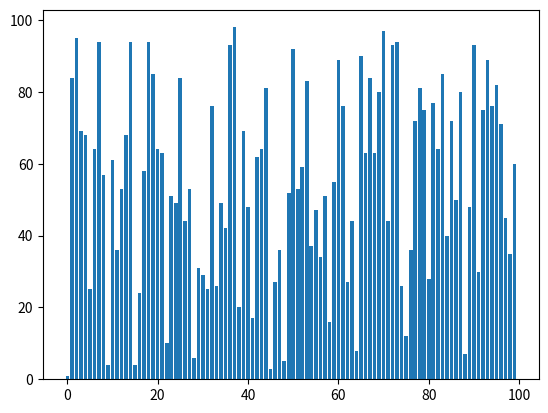
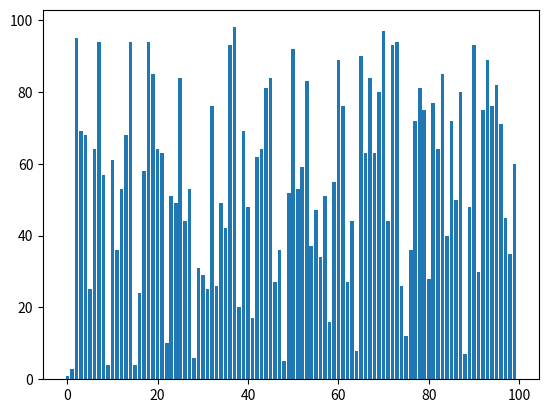
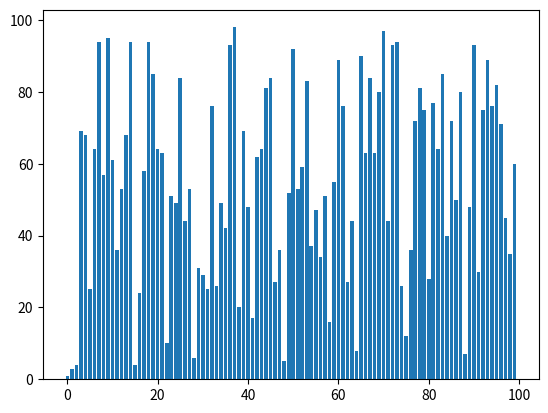
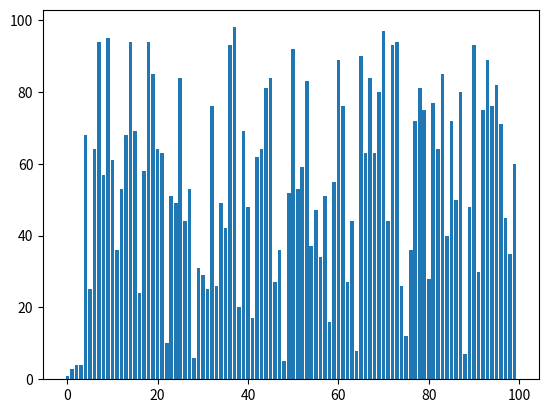
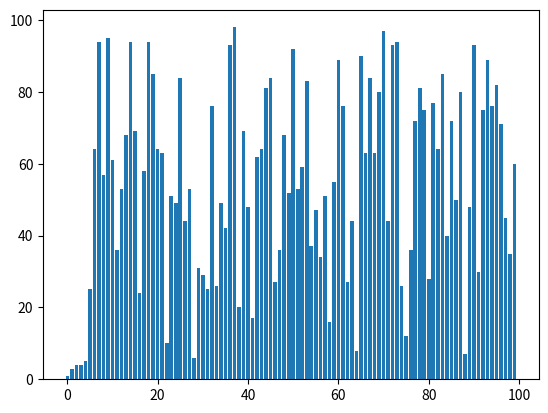
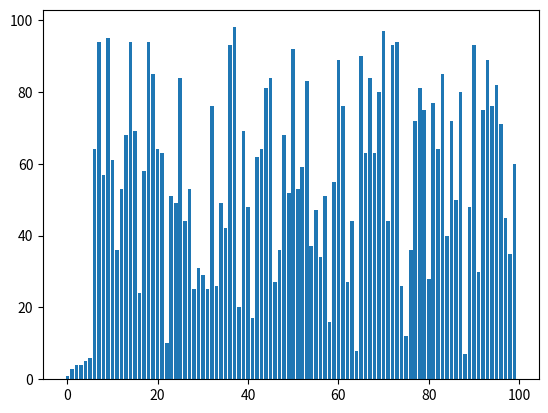
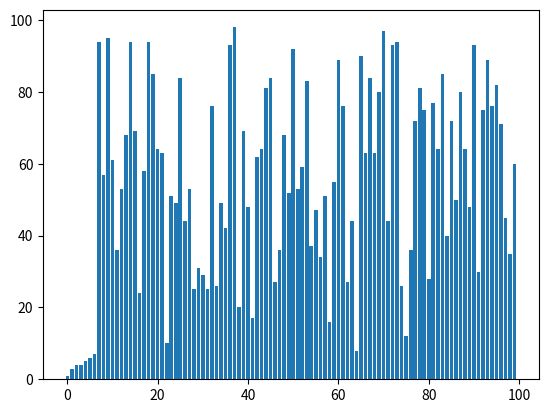
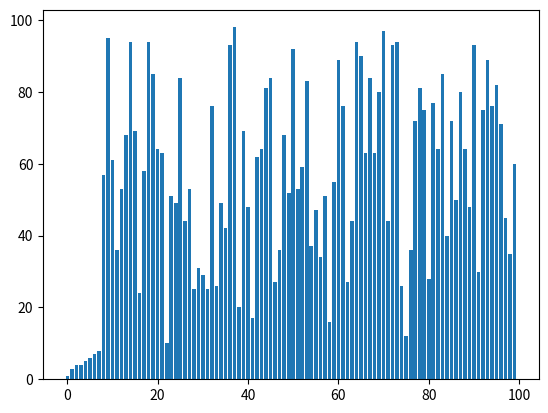
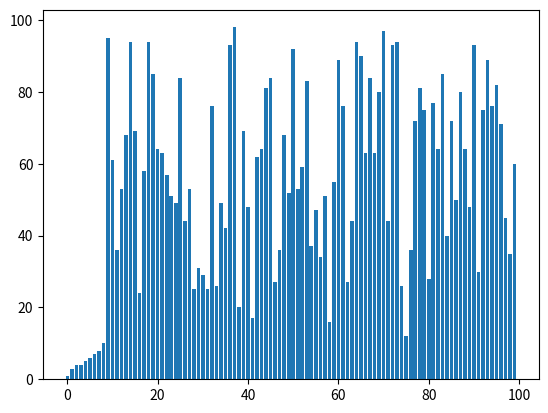
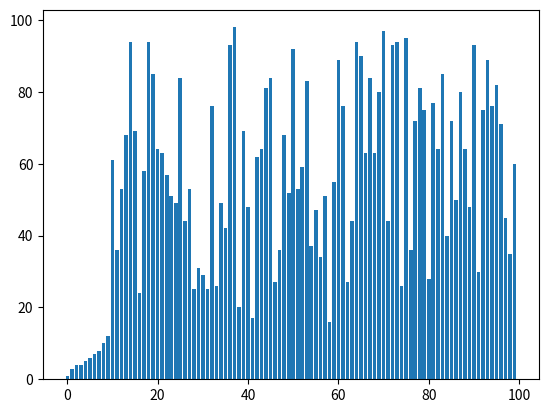
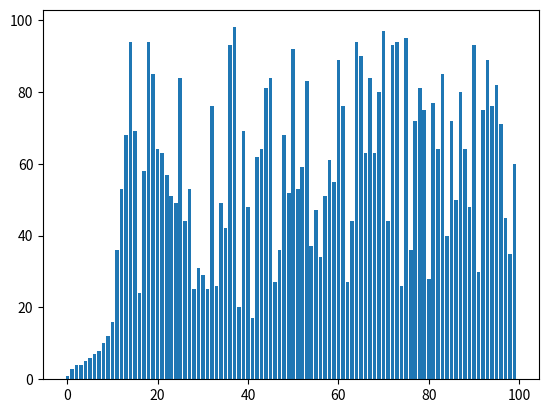
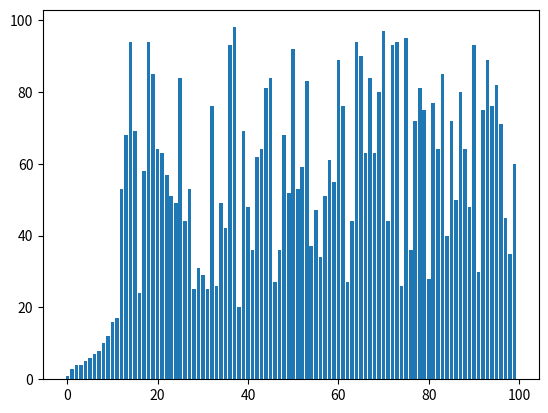
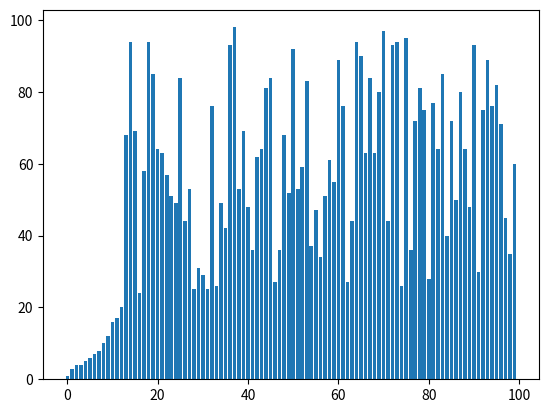
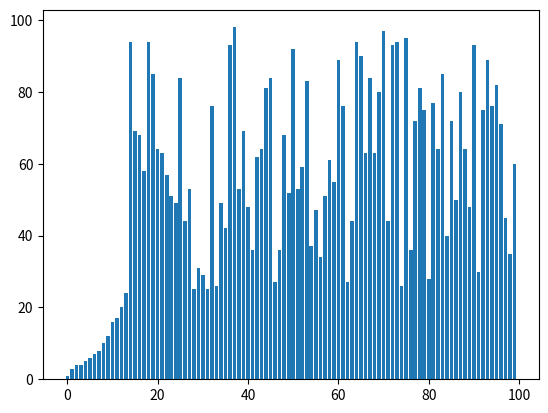
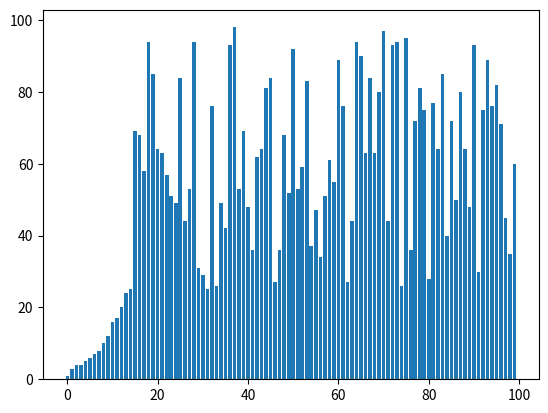
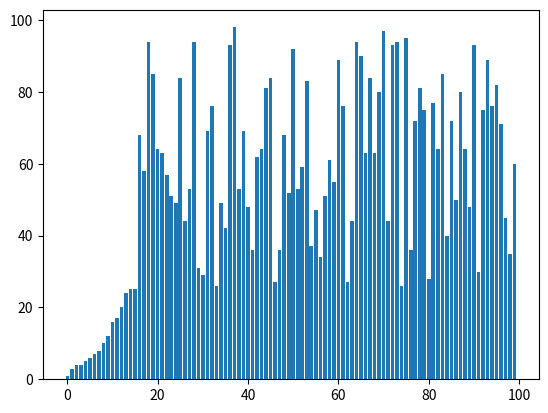

Source code (Python) for these figures, in order:
import matplotlib.pyplot as plt
import numpy as np
import time


def selection_sort(arr):
    n = len(arr)
    for i in range(n - 1):
        min_idx = i
        for j in range(i + 1, n):
            if arr[j] < arr[min_idx]:
                min_idx = j
        arr[i], arr[min_idx] = arr[min_idx], arr[i]
        plt.bar(x, arr)
        plt.pause(0.01)
        plt.clf()
    return arr


amount = 100
lst = np.random.randint(0, 100, amount)
x = np.arange(0, amount, 1)

start_time = time.time()
sorted_lst = selection_sort(lst)
print("--- %s seconds ---" % (time.time() - start_time))

plt.bar(x, sorted_lst)
plt.show()
